Run: headless pygame with SDL's dummy video driver; simulated clock (each Clock.tick advances the game by its frame time, no real sleeping); random seed 0; keys injected as events and as key.get_pressed() state; no mouse input.
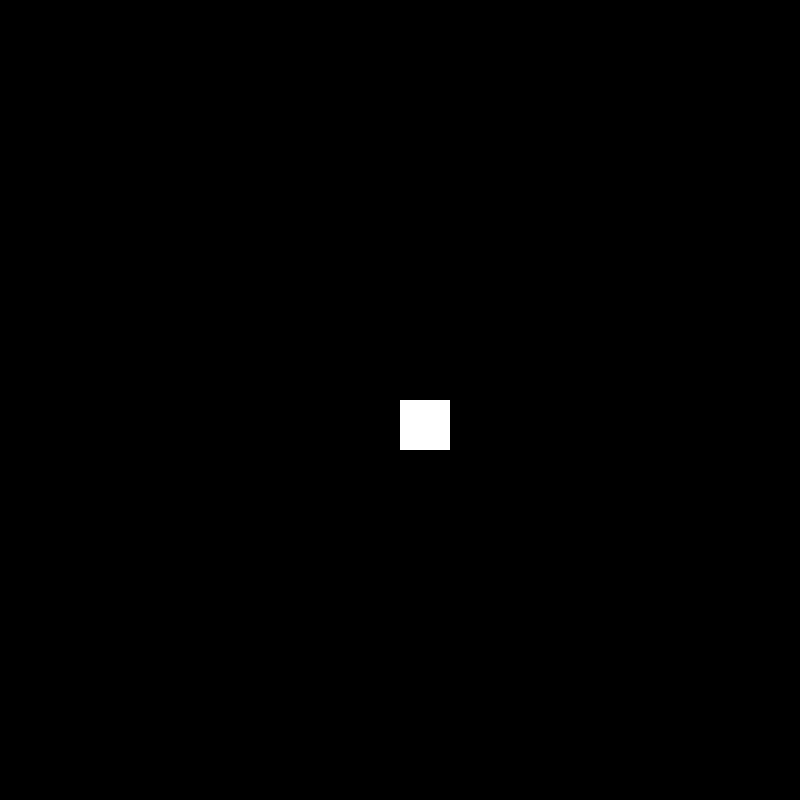
Frame 1 of 4 · flips 1–60 · no input
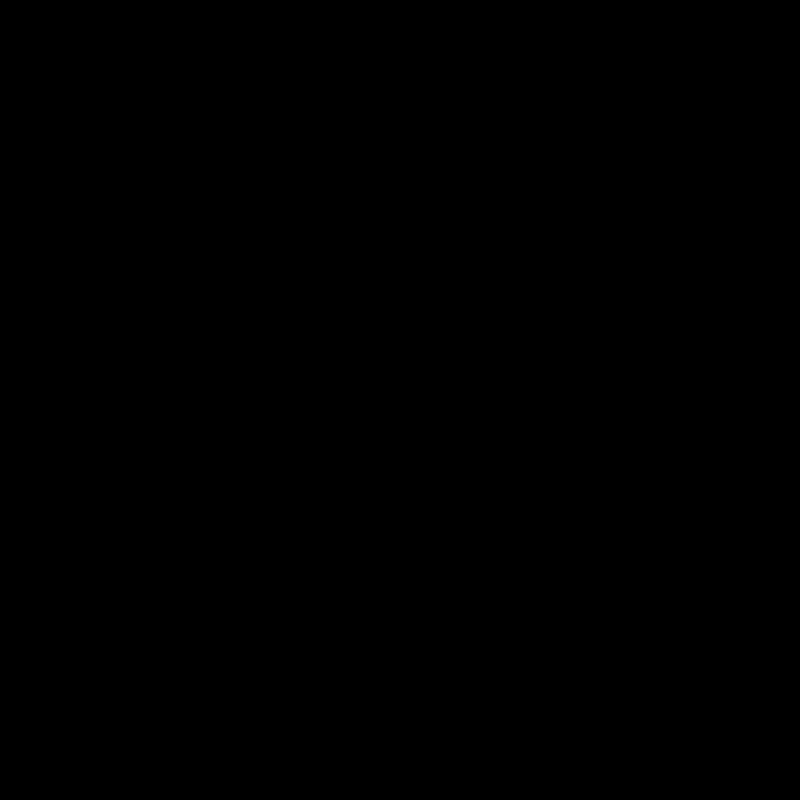
Frame 2 of 4 · flips 61–180 · tapped SPACE, RETURN · held RIGHT (→), D
Frame 3 of 4 · flips 181–300 · held DOWN (↓), S · screen unchanged from frame 2, image omitted
Frame 4 of 4 · flips 301–420 · held LEFT (←), A, UP (↑), W · screen same as frame 1, image omitted

The pygame program that drew these frames:

import pygame

# Initialize Pygame
pygame.init()

# Set up the game window
window_width, window_height = 800, 800
window = pygame.display.set_mode((window_width, window_height))
pygame.display.set_caption("Move the Square")

# Define colors
black = (0, 0, 0)
white = (255, 255, 255)

# Define square properties
square_size = 50
x, y = window_width // 2, window_height // 2
speed = 5

# Run the game loop
running = True
while running:
    for event in pygame.event.get():
        if event.type == pygame.QUIT:
            running = False

    # Handle key presses
    keys = pygame.key.get_pressed()
    if keys[pygame.K_LEFT]:
        x -= speed
    if keys[pygame.K_RIGHT]:
        x += speed
    if keys[pygame.K_UP]:
        y -= speed
    if keys[pygame.K_DOWN]:
        y += speed

    # Fill the screen with black
    window.fill(black)

    # Draw the square
    pygame.draw.rect(window, white, (x, y, square_size, square_size))

    # Update the display
    pygame.display.update()

    # Limit the frame rate
    pygame.time.Clock().tick(80)

# Quit Pygame
pygame.quit()
